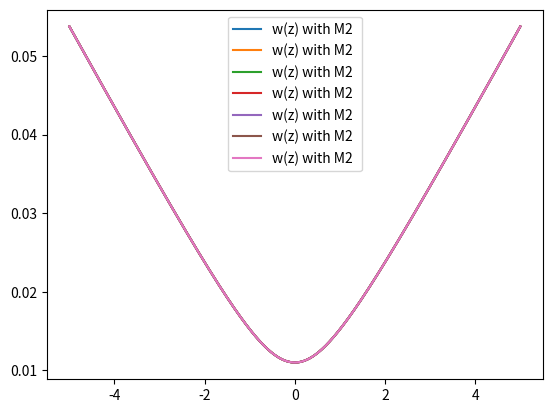
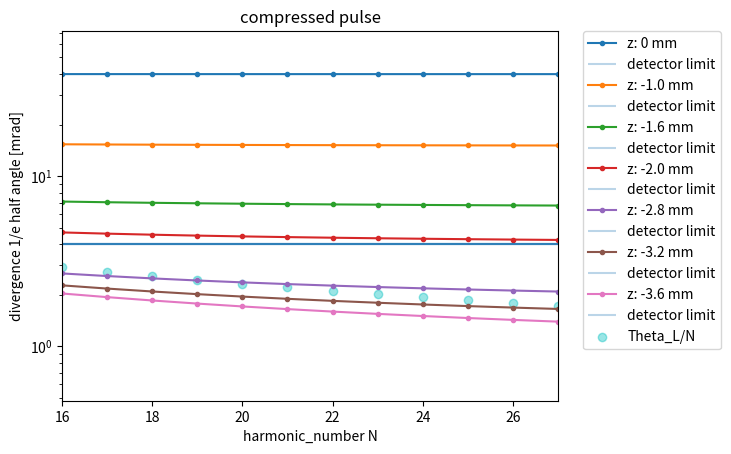
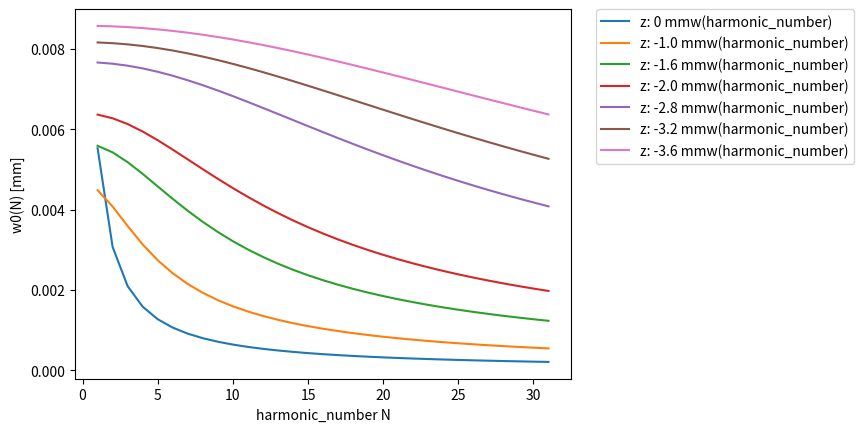

These charts were generated, in order, by the following Python code:
import math
import numpy as np
import matplotlib.pyplot as plt

#git not upstream!
# corrected geometric radius of mirror curvature equation


class GaussianSecondLensSingleValue:
    def __init__(self, w0, lambdaL, defocusing_range, denting_depth):

        print('xxxxxxxx run with denting_depth: ' + str(denting_depth) + 'xxxxxxx')
        self.w0 = w0
        print("input angle in pi", np.cos(35/180*np.pi))
        print("increase of w0 by angle", 1/(np.cos(35/180*np.pi)))
        self.w0_fundamental = w0
        self.harmonic_number = 1
        self.lambdaL = lambdaL  # fundamental!!!
        self.z = defocusing_range
        # self.v = 0
        # self.w_new = 0
        self.zr = self.rayleigh_length()
        self.denting_depth = denting_depth
        self.wz = self.beam_waist_of_z_value(self.z)

        # focal length can be caluculated via different approaches:
        # " " = constant (determined by denting depth, geometrical and independent of defocusing)
        # "wzIL" denting depth is function of a0~ (IL(wz))**0.5 (compressed pulse)
        # "wzILtauChirp" denting depth is a function of a0 ~ (IL(wz, tauL))**0.5
        # -> pulse duration correction: defined in self.radius_of_lens_and_beamwaist_and_intensity_and_chirp()
        self.f = self.choose_f_dependency("wzILtauChirp")
        #print(self.f, 'focal length for z:', self.z)
        self.q = self.q_initial()
        self.harmonic_number_array = np.arange(1, 32, 1)
        self.test_beam_waist()
        # self.beam_waist_of_z_harmonic()

    def q_initial(self):
        self.q = (self.w0 ** 2) * math.pi / (self.lambdaL / self.harmonic_number)
        return self.q

    def rayleigh_length(self):
        # remains Ry as fundamental
        M2 = 2.2 # from experimental values
        ry = math.pi * (self.w0_fundamental ** 2)*M2/ (self.lambdaL)
        print('Rayleigh length: ', ry, 'for wo', self.w0_fundamental)
        return ry

    def beam_waist_of_z_value(self, z):
        self.wz = self.w0_fundamental* ((1 + (z / self.zr) ** 2) ** 0.5)
        #print(self.wz, z, 'wz and z fundamental')
        return self.wz

    def test_beam_waist(self):
        test = np.linspace(-5,5,1000)
        wz = np.zeros([len(test)])
        wz[::] = self.beam_waist_of_z_value(test[::])
        plt.figure(1)
        plt.plot(test,wz, label = "w(z) with M2 ")
        plt.legend()
        #plt.show()


    def beam_waist_of_z_harmonic(self):
        # definition of rayleigh length - which would scale with 1/harmonic_number
        # can be used is not used now
        zr = math.pi * self.w0 ** 2 / (self.lambdaL / self.harmonic_number)
        wz_harmonic = self.w0 * (1 + (self.z / zr) ** 2) ** 0.5
        return wz_harmonic

    def radius_of_lens(self):
        return (4 * (self.denting_depth ** 2) + (self.w0_fundamental/np.cos(35/(np.pi*180))*2) ** 2) / (8 * self.denting_depth)

    def radius_of_lens_and_beamwaist(self):
        denting_z = self.denting_depth * (self.w0_fundamental / self.wz)
        radius = (4 * (denting_z ** 2) + ((self.wz/np.cos(35/(np.pi*180))*2) ** 2)) / (8 * denting_z)
        return radius

    def radius_of_lens_and_beamwaist_and_intensity_and_chirp(self):
        #assumes denting ~ a0 ~ (IL ** 0.5) ~ (w0**2/wz**2)**0.5
        # factor = (tauL/tauChirped)
        factor = 1
        print("intensity reduction by chirp:", factor**2)
        denting_z = (self.denting_depth * ((self.w0_fundamental) / ((self.wz))) *factor)
        radius = (4 * (denting_z ** 2) + ((self.wz/np.cos(35/(np.pi*180))*2)** 2)) / (
                8 * denting_z)
        return radius

    def focal_lens_constant(self):
        return self.radius_of_lens() / 2

    def focal_lens_of_wz(self):
        # print( self.radius_of_lens_and_beamwaist(), 'radius for z:', self.z, self.wz, 'wz')
        self.f = self.radius_of_lens_and_beamwaist() / 2
        name1 = 'f (w(z), IL(wz)), Dmax:' + str(self.denting_depth)
        return self.f

    def focal_lens_of_wz_tauL(self):
        # print( self.radius_of_lens_and_beamwaist(), 'radius for z:', self.z, self.wz, 'wz')
        self.f = self.radius_of_lens_and_beamwaist_and_intensity_and_chirp() / 2
        name1 = 'f (w(z), IL(wz), tauL), Dmax:' + str(self.denting_depth)
        return self.f

    def choose_f_dependency(self, switch):
        if switch == "wzIL":
            self.f = self.focal_lens_of_wz()
            print(self.f, 'wz dependent focal lens')

        elif switch == "wzILtauChirp":
            self.f = self.focal_lens_of_wz_tauL()
            print(self.f, 'wz dependent focal lens, IL dependent with chirp')

        else:
            self.f = self.focal_lens_constant()
            print(self.f, 'constant focal length')

        return self.f

    def new_focal_position_constant_focal_length(self):
        # this often named v
        self.f = self.focal_lens_constant()
        AA = (self.q ** 2 / self.f) - self.z * (1 - self.z / self.f)
        BB = (self.q ** 2 / self.f ** 2) + (1 - self.z / self.f) ** 2
        return AA / BB

    def new_focal_position_wz(self):
        self.q_initial()
        AA = (self.q ** 2 / self.f) - self.z * (1 - self.z / self.f)
        BB = (self.q ** 2 / self.f ** 2) + (1 - self.z / self.f) ** 2
        # print(self.harmonic_number, 'new v', AA / BB)
        # print('single value for harmonic_number:', self.harmonic_number, 'new focal position', AA/BB)
        return AA / BB

    def new_beam_waist_single_value(self):
        # print('initial beamwaist', self.w0, 'for single value and harmonic_number:', self.harmonic_number)
        v_single = self.new_focal_position_wz()
        new_wz_harmonic = ((1 - v_single / self.f) ** 2) + (1 / self.q ** 2) * (
                self.z + v_single * (1 - (self.z / self.f))) ** 2
        new_wz_harmonic = self.w0 * (new_wz_harmonic ** 0.5)
        print("w0(N)", new_wz_harmonic, "focal position:" ,v_single)
        return new_wz_harmonic

    def new_divergence_from_w0_new(self, w_new):
        return self.lambdaL / (self.harmonic_number * math.pi * w_new)

    def switch_sign(self, var):
        return -var

    def resulting_divergence_over_harmonic_number(self):
        result_w0_new = np.zeros([len(self.harmonic_number_array)])
        result_div_harmonic_number = np.zeros([len(self.harmonic_number_array)])
        for x in range(0, len(self.harmonic_number_array)):
            self.harmonic_number = self.harmonic_number_array[x]
            # self.q_initial()
            # print(self.f, 'focal length')
            print(x,"harmonic number")

            result_w0_new[x] = self.new_beam_waist_single_value()
            result_div_harmonic_number[x] = self.new_divergence_from_w0_new(result_w0_new[x])

        name1 = 'z: ' + str(self.z) + ' mm'

        plt.figure(10)
        plt.plot(self.harmonic_number_array, result_w0_new, label=name1 + 'w(harmonic_number)')
        plt.xlabel( 'harmonic_number N')
        plt.ylabel ( 'w0(N) [mm]')
        plt.legend()
        plt.legend(bbox_to_anchor=(1.05, 1), loc=2, borderaxespad=0.)

        plt.figure(9)
        plt.plot(self.harmonic_number_array, 1E3*result_div_harmonic_number, label=name1 , marker='.')
        plt.xlabel ('harmonic_number N')
        plt.ylabel ('divergence 1/e half angle [mrad]')
        plt.xlim(16, 27)
        #plt.ylim(1, 10)
        plt.yscale("log")
        plt.hlines(xmin=16, xmax=27, y=4, alpha=0.3, label="detector limit")
        plt.title("compressed pulse")
        plt.legend()

    # index = list(zip(index[0])

    def plot_diffraction_limit(self):
        N_list = np.arange(1, 30, 1)
        N_diffraction_limit = np.zeros([29, 1])
        for x in range(0, 30 - 1):
            # halfangle
            N_list[x] = 1 + x
            N_diffraction_limit[x] = (70. / 1500.) / (1 + x)

        plt.figure(9)
        plt.scatter(N_list, N_diffraction_limit*1E3, marker="o", color="c", label="Theta_L/N", alpha = 0.4)
        #plt.hlines(0.006*1E3, 0.005*1E3, 30, label="detector limit")
        plt.legend(bbox_to_anchor=(1.05, 1), loc=2, borderaxespad=0.)

        # plt.savefig("20190123_divergence_mrad_halfangle_and_theo" +".png",  bbox_inches="tight", dpi = 1000)

#Denting has to be given in mm
# experimental beamwaist for fundamental: in mm
w0 = 0.011
D0 = 0.00011
Test = GaussianSecondLensSingleValue(w0, 0.0008, 0, D0)
Test.resulting_divergence_over_harmonic_number()
Test = GaussianSecondLensSingleValue(w0, 0.0008, -1.0,D0)
Test.resulting_divergence_over_harmonic_number()
Test = GaussianSecondLensSingleValue(w0, 0.0008, -1.6, D0)
Test.resulting_divergence_over_harmonic_number()
Test = GaussianSecondLensSingleValue(w0, 0.0008, -2.0, D0)
Test.resulting_divergence_over_harmonic_number()
Test = GaussianSecondLensSingleValue(w0, 0.0008, -2.8, D0)
Test.resulting_divergence_over_harmonic_number()
Test = GaussianSecondLensSingleValue(w0, 0.0008, -3.2, D0)
Test.resulting_divergence_over_harmonic_number()
Test = GaussianSecondLensSingleValue(w0, 0.0008, -3.6, D0)
Test.resulting_divergence_over_harmonic_number()
Test.plot_diffraction_limit()

#plt.xlabel('harmonic number N')
#plt.ylabel('divergence half angle 1/e [mrad]')


plt.legend(bbox_to_anchor=(1.05, 1), loc=2, borderaxespad=0.)
plt.savefig("20220303_angle_correction_compressed pulse" + ".png", bbox_inches="tight", dpi=1000)
plt.show()

# Test3.resulting_divergence_over_N(2.5)
